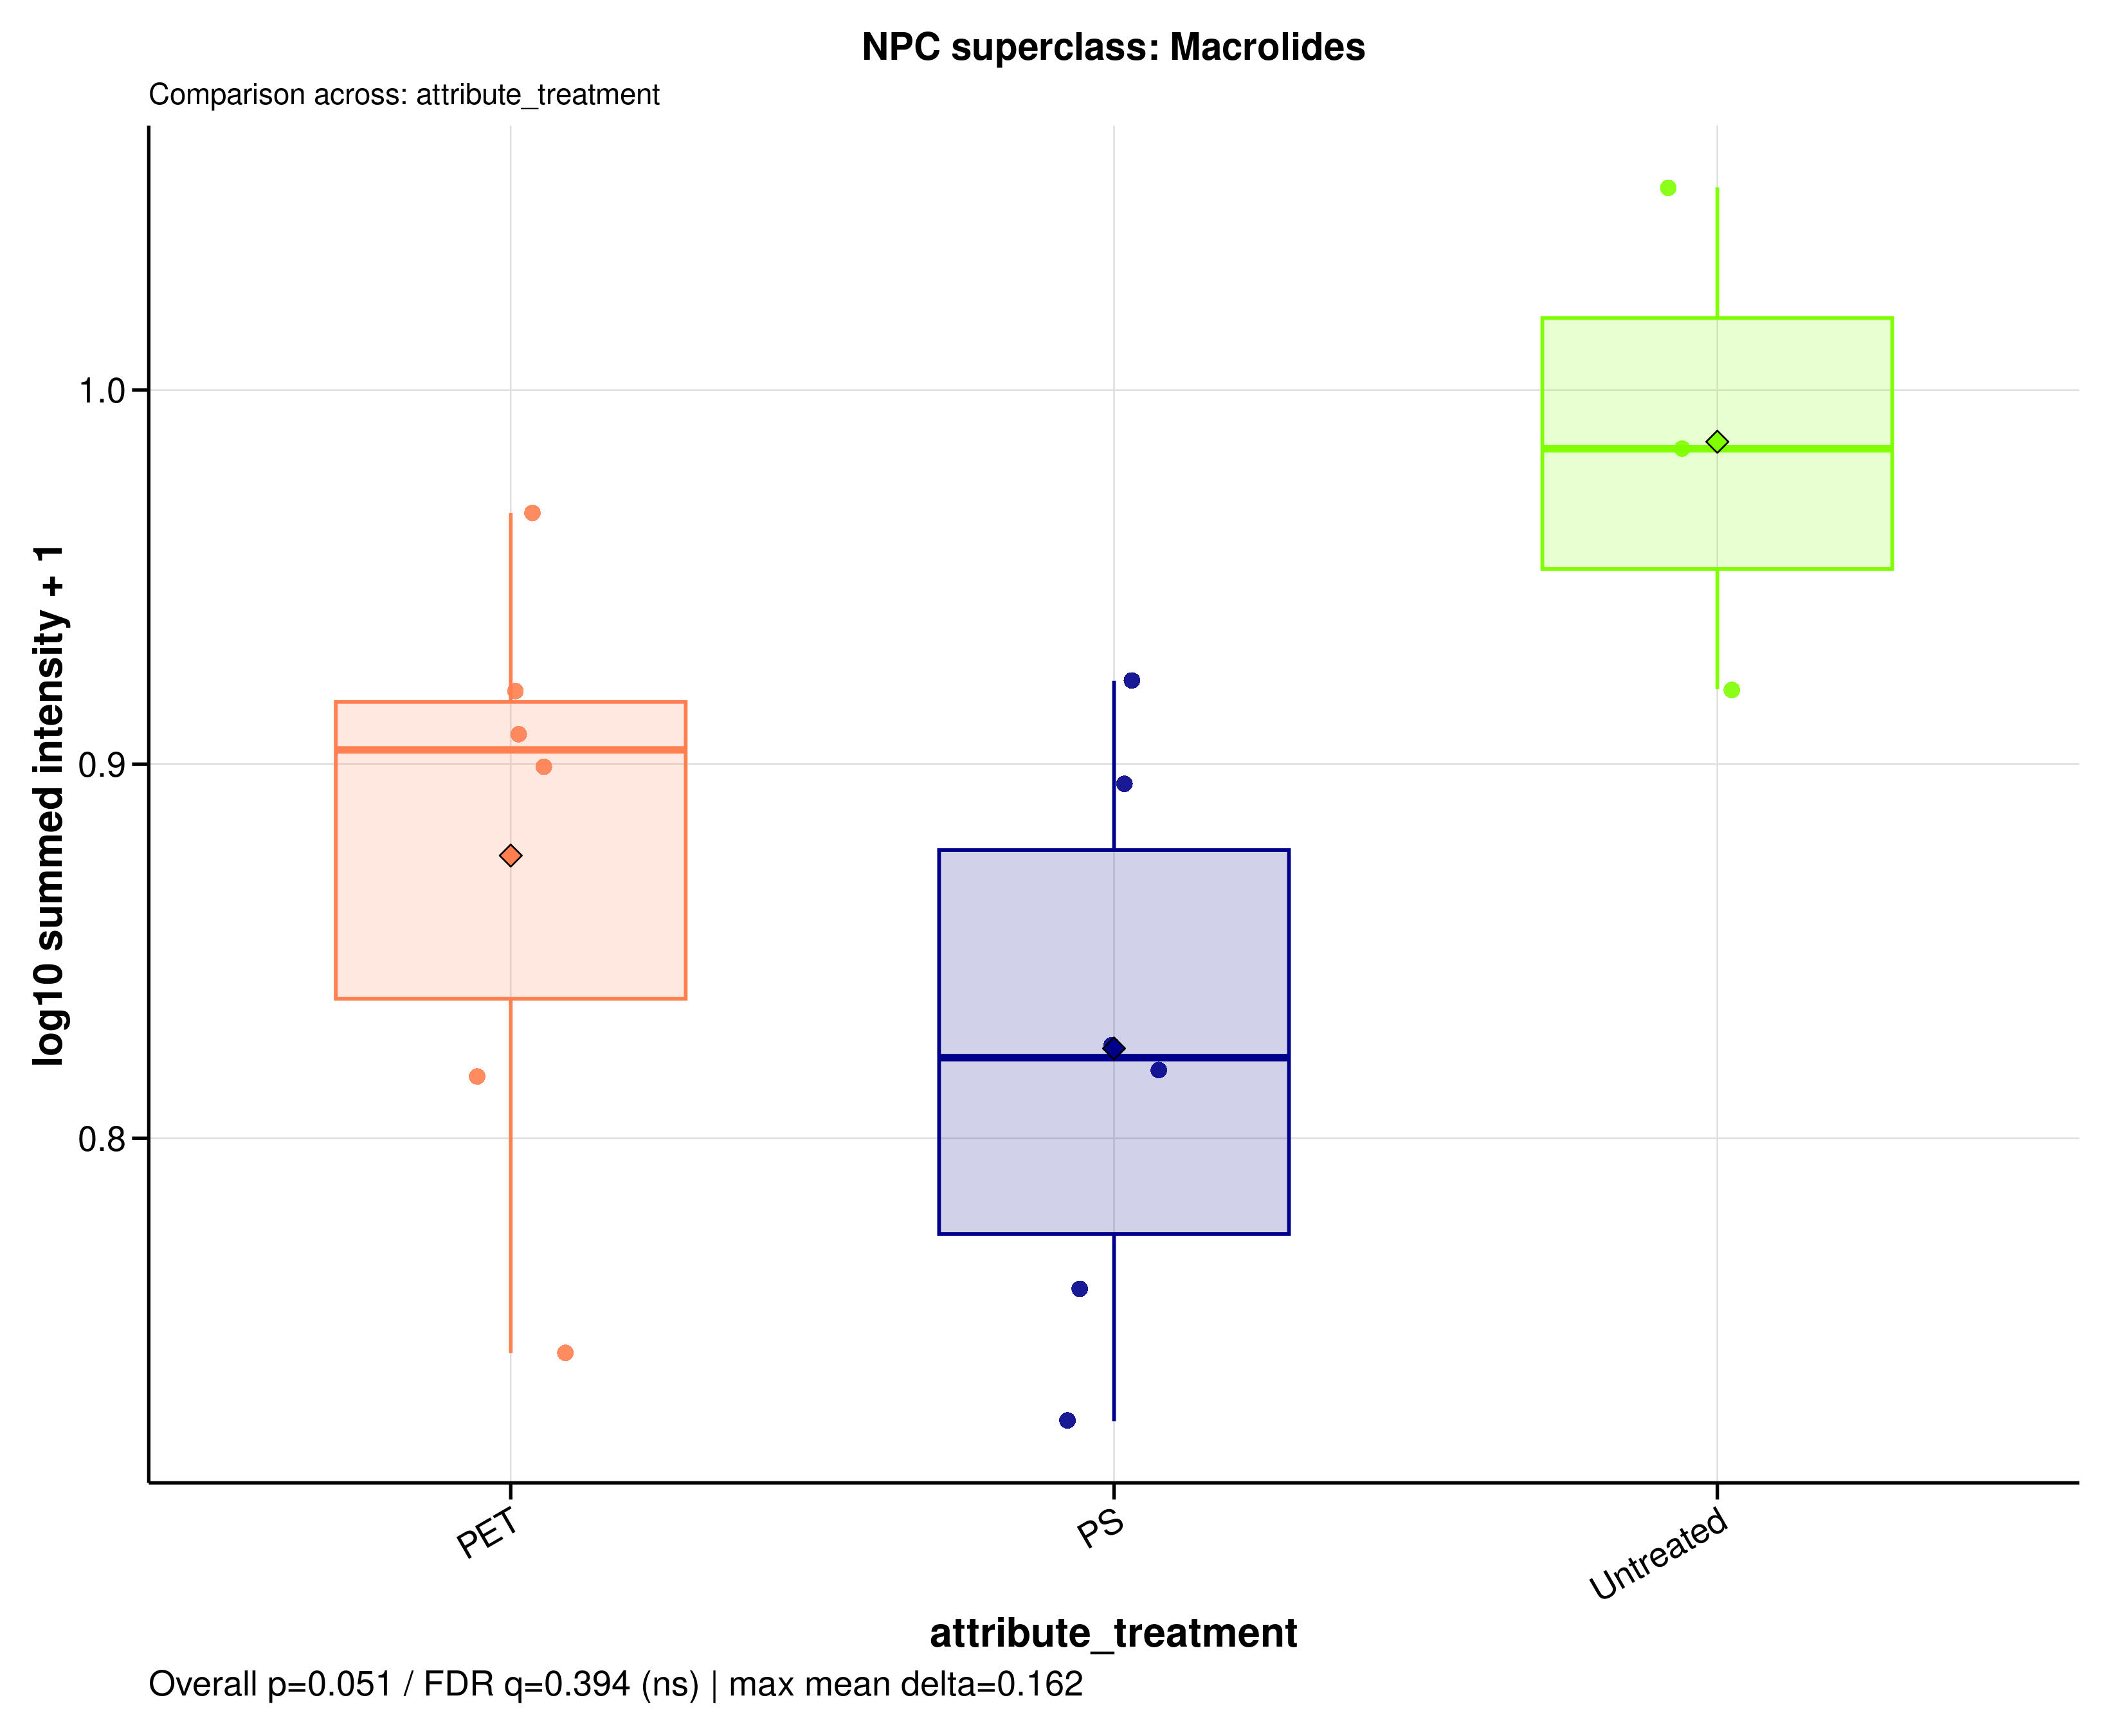

The data file committed next to this chart (first rows):
sample_id	group	data_source	npc_level	npc_term	npc_label	npc_plot_label	npc_pathway	npc_superclass	npc_class	n_features	summed_intensity	plot_intensity	npc_overall_test	npc_overall_p_value	npc_overall_q_value	npc_overall_significance	npc_max_mean_difference	npc_max_median_difference
A549_110626_PET05	PET	filtered	superclass	Macrolides	NPC superclass: Macrolides	Macrolides	Amino acids and Peptides x Polyketides |…	Macrolides	3-Spirotetramic acids | Erythromycins | …	17	5.555	0.8165	kruskal_wallis	0.05147	0.3943	ns	0.1622	0.1628
A549_110626_PET100	PET	filtered	superclass	Macrolides	NPC superclass: Macrolides	Macrolides	Amino acids and Peptides x Polyketides |…	Macrolides	3-Spirotetramic acids | Erythromycins | …	17	8.271	0.9671	kruskal_wallis	0.05147	0.3943	ns	0.1622	0.1628
A549_110626_PS05	PS	filtered	superclass	Macrolides	NPC superclass: Macrolides	Macrolides	Amino acids and Peptides x Polyketides |…	Macrolides	3-Spirotetramic acids | Erythromycins | …	17	4.751	0.7598	kruskal_wallis	0.05147	0.3943	ns	0.1622	0.1628
A549_110626_PS100	PS	filtered	superclass	Macrolides	NPC superclass: Macrolides	Macrolides	Amino acids and Peptides x Polyketides |…	Macrolides	3-Spirotetramic acids | Erythromycins | …	17	6.843	0.8945	kruskal_wallis	0.05147	0.3943	ns	0.1622	0.1628
A549_110626_untreated	Untreated	filtered	superclass	Macrolides	NPC superclass: Macrolides	Macrolides	Amino acids and Peptides x Polyketides |…	Macrolides	3-Spirotetramic acids | Erythromycins | …	17	7.318	0.92	kruskal_wallis	0.05147	0.3943	ns	0.1622	0.1628
A549_180626_PET05	PET	filtered	superclass	Macrolides	NPC superclass: Macrolides	Macrolides	Amino acids and Peptides x Polyketides |…	Macrolides	3-Spirotetramic acids | Erythromycins | …	17	4.528	0.7426	kruskal_wallis	0.05147	0.3943	ns	0.1622	0.1628
A549_180626_PET100	PET	filtered	superclass	Macrolides	NPC superclass: Macrolides	Macrolides	Amino acids and Peptides x Polyketides |…	Macrolides	3-Spirotetramic acids | Erythromycins | …	17	6.933	0.8994	kruskal_wallis	0.05147	0.3943	ns	0.1622	0.1628
A549_180626_PS05	PS	filtered	superclass	Macrolides	NPC superclass: Macrolides	Macrolides	Amino acids and Peptides x Polyketides |…	Macrolides	3-Spirotetramic acids | Erythromycins | …	17	7.361	0.9223	kruskal_wallis	0.05147	0.3943	ns	0.1622	0.1628
A549_180626_PS100	PS	filtered	superclass	Macrolides	NPC superclass: Macrolides	Macrolides	Amino acids and Peptides x Polyketides |…	Macrolides	3-Spirotetramic acids | Erythromycins | …	17	5.678	0.8247	kruskal_wallis	0.05147	0.3943	ns	0.1622	0.1628
A549_180626_untreated	Untreated	filtered	superclass	Macrolides	NPC superclass: Macrolides	Macrolides	Amino acids and Peptides x Polyketides |…	Macrolides	3-Spirotetramic acids | Erythromycins | …	17	8.645	0.9843	kruskal_wallis	0.05147	0.3943	ns	0.1622	0.1628
A549_210626_PET05	PET	filtered	superclass	Macrolides	NPC superclass: Macrolides	Macrolides	Amino acids and Peptides x Polyketides |…	Macrolides	3-Spirotetramic acids | Erythromycins | …	17	7.095	0.9082	kruskal_wallis	0.05147	0.3943	ns	0.1622	0.1628
A549_210626_PET100	PET	filtered	superclass	Macrolides	NPC superclass: Macrolides	Macrolides	Amino acids and Peptides x Polyketides |…	Macrolides	3-Spirotetramic acids | Erythromycins | …	17	7.307	0.9194	kruskal_wallis	0.05147	0.3943	ns	0.1622	0.1628
A549_210626_PS05	PS	filtered	superclass	Macrolides	NPC superclass: Macrolides	Macrolides	Amino acids and Peptides x Polyketides |…	Macrolides	3-Spirotetramic acids | Erythromycins | …	17	4.301	0.7244	kruskal_wallis	0.05147	0.3943	ns	0.1622	0.1628
A549_210626_PS100	PS	filtered	superclass	Macrolides	NPC superclass: Macrolides	Macrolides	Amino acids and Peptides x Polyketides |…	Macrolides	3-Spirotetramic acids | Erythromycins | …	17	5.583	0.8184	kruskal_wallis	0.05147	0.3943	ns	0.1622	0.1628
A549_210626_untreated	Untreated	filtered	superclass	Macrolides	NPC superclass: Macrolides	Macrolides	Amino acids and Peptides x Polyketides |…	Macrolides	3-Spirotetramic acids | Erythromycins | …	17	10.33	1.054	kruskal_wallis	0.05147	0.3943	ns	0.1622	0.1628
